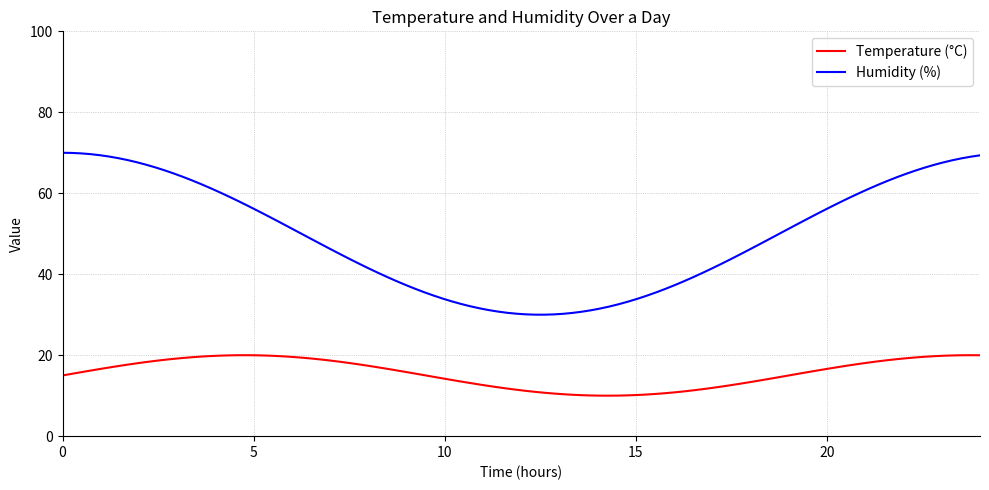

This figure's Python source: (Note: this script raises an exception after producing the figure.)
import matplotlib.pyplot as plt
import numpy as np

# Generate dummy data based on observed trends
time = np.linspace(0, 24, 100)
humidity = 50 + 20 * np.cos(2 * np.pi * time / 25)  # Smooth daily humidity trend
temperature = 15 + 5 * np.sin(2 * np.pi * time / 19)  # Smooth sinusoidal temperature trend

# Create plot
plt.figure(figsize=(10, 5))
plt.plot(time, temperature, 'r-', label='Temperature (°C)')
plt.plot(time, humidity, 'b-', label='Humidity (%)')

# Formatting
plt.title('Temperature and Humidity Over a Day')
plt.xlabel('Time (hours)')
plt.ylabel('Value')
plt.legend(loc='best')
plt.xlim(0, 24)
plt.xticks(np.arange(0, 25, 5))
plt.ylim(0, 100)
plt.grid(True, linestyle=':', linewidth=0.5)
ax = plt.gca()
ax.spines['top'].set_visible(False)
ax.spines['right'].set_visible(False)
plt.tight_layout()
plt.savefig(r"eval_workspace_gpt5/InternVL3_5_241B_A28B/python/density_10.png", bbox_inches="tight")
